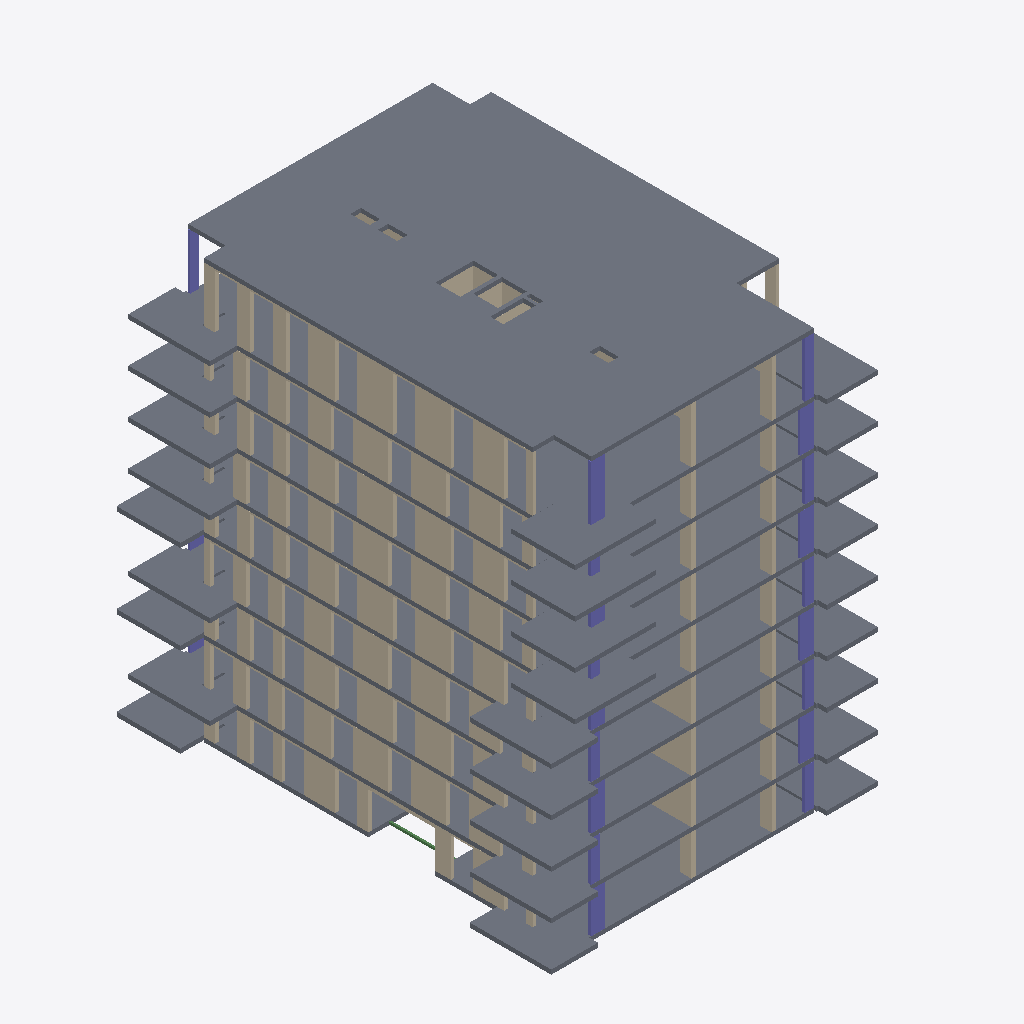
Isometric view of an IFC building model (IFC-SPF (STEP), schema IFC2X3, length unit millimetre), seen from the south-west, elements coloured by IFC class: 37 slabs (grey), 33 walls (beige), 21 columns (violet), 1 beam (green).
Extent 23.2 m × 30.9 m × 28.3 m (x, y, z). Storeys (10): 01 eerste verdieping at 3.00 m; 02 tweede verdieping at 6.00 m; 03 derde verdieping at 9.00 m; 04 vierde verdieping at 12.00 m; 05 vijfde verdieping at 15.00 m; 06 zesde verdieping at 18.00 m; 07 zevende verdieping at 21.00 m; 08 achtste verdieping at 24.00 m; 09 negende verdieping at 27.00 m; 10 tiende dak at 30.00 m. Elements (238): 155 IfcWallStandardCase, 46 IfcSlab, 36 IfcColumn, 1 IfcBeam.

HEADER;
FILE_DESCRIPTION(('ViewDefinition [CoordinationView_V2.0]'),'2;1');
FILE_NAME('20164374','2017-12-15T12:08:45',(''),(''),'The EXPRESS Data Manager Version 5.02.0100.07 : ','20170419_0315(x64) - Exporter 17.0.1128.0 - Alte','');
FILE_SCHEMA(('IFC2X3'));
ENDSEC;
DATA;
#104=IFCPROJECT('1Rq7dnL$D6VxnHb9SKdbLR',#41,'20164374',$,$,'Amstelveen; 150 appartementen','Def.Ontwerp',(#93,#101),#88);
#25244=IFCSITE('1Rq7dnL$D6VxnHb9SKdbLP',#41,'Default',$,'',#25243,$,$,.ELEMENT.,(42,21,29,879999),(-71,-3,-37,-79999),-3620.0,$,$);
#114=IFCBUILDING('1Rq7dnL$D6VxnHb9SKdbLQ',#41,'',$,$,#32,$,'',.ELEMENT.,$,$,#110);
#159=IFCBUILDINGSTOREY('1Rq7dnL$D6VxnHb9VhOQ18',#41,'01 eerste verdieping',$,$,#158,$,'01 eerste verdieping',.ELEMENT.,3000.00000000407);
#165=IFCBUILDINGSTOREY('1Rq7dnL$D6VxnHb9VhO2BA',#41,'02 tweede verdieping',$,$,#164,$,'02 tweede verdieping',.ELEMENT.,6000.00000000407);
#171=IFCBUILDINGSTOREY('1Rq7dnL$D6VxnHb9VhPoMh',#41,'03 derde verdieping',$,$,#170,$,'03 derde verdieping',.ELEMENT.,9000.00000000407);
#177=IFCBUILDINGSTOREY('1Rq7dnL$D6VxnHb9VhSqJ6',#41,'04 vierde verdieping',$,$,#176,$,'04 vierde verdieping',.ELEMENT.,12000.0000000042);
#183=IFCBUILDINGSTOREY('1Rq7dnL$D6VxnHb9VhSqGT',#41,'05 vijfde verdieping',$,$,#182,$,'05 vijfde verdieping',.ELEMENT.,15000.0000000042);
#189=IFCBUILDINGSTOREY('1Rq7dnL$D6VxnHb9VhSqMw',#41,'06 zesde verdieping',$,$,#188,$,'06 zesde verdieping',.ELEMENT.,18000.0000000042);
#195=IFCBUILDINGSTOREY('1Rq7dnL$D6VxnHb9VhSqNA',#41,'07 zevende verdieping',$,$,#194,$,'07 zevende verdieping',.ELEMENT.,21000.0000000042);
#201=IFCBUILDINGSTOREY('1Rq7dnL$D6VxnHb9VhSqKC',#41,'08 achtste verdieping',$,$,#200,$,'08 achtste verdieping',.ELEMENT.,24000.0000000042);
#207=IFCBUILDINGSTOREY('1Rq7dnL$D6VxnHb9VhSqLJ',#41,'09 negende verdieping',$,$,#206,$,'09 negende verdieping',.ELEMENT.,27000.0000000042);
#213=IFCBUILDINGSTOREY('1Rq7dnL$D6VxnHb9VhSrhL',#41,'10 tiende dak',$,$,#212,$,'10 tiende dak',.ELEMENT.,30000.0000000041);
#4743=IFCSLAB('2BwjZcSgT6t9FJYhSlN7z0',#41,'Floor:23_gewapend beton d=280:1407926',$,'Floor:23_gewapend beton d=280',#4669,#4741,'1407926',.FLOOR.);
#4259=IFCSLAB('2BwjZcSgT6t9FJYhSlN7z_',#41,'Floor:23_gewapend beton d=280:1407880',$,'Floor:23_gewapend beton d=280',#4185,#4257,'1407880',.FLOOR.);
#1841=IFCSLAB('2BwjZcSgT6t9FJYhSlN7rv',#41,'Floor:23_gewapend beton d=280:1407375',$,'Floor:23_gewapend beton d=280',#1767,#1839,'1407375',.FLOOR.);
#875=IFCSLAB('2BwjZcSgT6t9FJYhSlN7C9',#41,'Floor:23_gewapend beton d=280:1406975',$,'Floor:23_gewapend beton d=280',#801,#873,'1406975',.FLOOR.);
#1358=IFCSLAB('2BwjZcSgT6t9FJYhSlN7tK',#41,'Floor:23_gewapend beton d=280:1407266',$,'Floor:23_gewapend beton d=280',#1284,#1356,'1407266',.FLOOR.);
#316=IFCSLAB('2BwjZcSgT6t9FJYhSlN74C',#41,'Floor:23_gewapend beton d=280:1406458',$,'Floor:23_gewapend beton d=280',#219,#312,'1406458',.FLOOR.);
#2324=IFCSLAB('2BwjZcSgT6t9FJYhSlN7rF',#41,'Floor:23_gewapend beton d=280:1407417',$,'Floor:23_gewapend beton d=280',#2250,#2322,'1407417',.FLOOR.);
#2808=IFCSLAB('2BwjZcSgT6t9FJYhSlN7u6',#41,'Floor:23_gewapend beton d=280:1407728',$,'Floor:23_gewapend beton d=280',#2734,#2806,'1407728',.FLOOR.);
#3775=IFCSLAB('2BwjZcSgT6t9FJYhSlN7_7',#41,'Floor:23_gewapend beton d=280:1407857',$,'Floor:23_gewapend beton d=280',#3701,#3773,'1407857',.FLOOR.);
#3291=IFCSLAB('2BwjZcSgT6t9FJYhSlN7_h',#41,'Floor:23_gewapend beton d=280:1407837',$,'Floor:23_gewapend beton d=280',#3217,#3289,'1407837',.FLOOR.);
#19307=IFCWALLSTANDARDCASE('02SU1XqcH3UeeXzf9NWqwU',#41,'Basic Wall:22_betonwand ihwg d=250:1677205',$,'Basic Wall:22_betonwand ihwg d=250:1252662',#19287,#19305,'1677205');
#14734=IFCWALLSTANDARDCASE('02SU1XqcH3UeeXzf9NWqy8',#41,'Basic Wall:22_betonwand ihwg d=250:1676803',$,'Basic Wall:22_betonwand ihwg d=250:1252662',#14714,#14732,'1676803');
#13247=IFCWALLSTANDARDCASE('02SU1XqcH3UeeXzf9NWqnr',#41,'Basic Wall:22_betonwand ihwg d=250:1676670',$,'Basic Wall:22_betonwand ihwg d=250:1252662',#13227,#13245,'1676670');
#17782=IFCWALLSTANDARDCASE('02SU1XqcH3UeeXzf9NWqu6',#41,'Basic Wall:22_betonwand ihwg d=250:1677069',$,'Basic Wall:22_betonwand ihwg d=250:1252662',#17762,#17780,'1677069');
#16261=IFCWALLSTANDARDCASE('02SU1XqcH3UeeXzf9NWq_3',#41,'Basic Wall:22_betonwand ihwg d=250:1676936',$,'Basic Wall:22_betonwand ihwg d=250:1252662',#16241,#16259,'1676936');
#20920=IFCWALLSTANDARDCASE('02SU1XqcH3UeeXzf9NWq4L',#41,'Basic Wall:22_betonwand ihwg d=250:1677342',$,'Basic Wall:22_betonwand ihwg d=250:1252662',#20900,#20918,'1677342');
#10124=IFCWALLSTANDARDCASE('02SU1XqcH3UeeXzf9NWqry',#41,'Basic Wall:22_betonwand ihwg d=250:1676407',$,'Basic Wall:22_betonwand ihwg d=250:1252662',#10104,#10122,'1676407');
#11697=IFCWALLSTANDARDCASE('02SU1XqcH3UeeXzf9NWqtn',#41,'Basic Wall:22_betonwand ihwg d=250:1676538',$,'Basic Wall:22_betonwand ihwg d=250:1252662',#11677,#11695,'1676538');
#8299=IFCWALLSTANDARDCASE('02SU1XqcH3UeeXzf9NWqhv',#41,'Basic Wall:22_betonwand ihwg d=250:1676274',$,'Basic Wall:22_betonwand ihwg d=250:1252662',#8276,#8297,'1676274');
#5309=IFCSLAB('21kjq7CCr3e9pXdjHRuKXd',#41,'Floor:23_Prefab beton balkon 300mm:1456675',$,'Floor:23_Prefab beton balkon 300mm',#5282,#5307,'1456675',.FLOOR.);
#6256=IFCSLAB('0r5VEiHzXDPQ9MdVC7_xdi',#41,'Floor:23_Prefab beton balkon 300mm:1673598',$,'Floor:23_Prefab beton balkon 300mm',#6229,#6254,'1673598',.FLOOR.);
#6571=IFCSLAB('0r5VEiHzXDPQ9MdVC7_xau',#41,'Floor:23_Prefab beton balkon 300mm:1673642',$,'Floor:23_Prefab beton balkon 300mm',#6544,#6569,'1673642',.FLOOR.);
#5936=IFCSLAB('0r5VEiHzXDPQ9MdVC7_xd0',#41,'Floor:23_Prefab beton balkon 300mm:1673554',$,'Floor:23_Prefab beton balkon 300mm',#5909,#5934,'1673554',.FLOOR.);
#7048=IFCSLAB('0r5VEiHzXDPQ9MdVC7_xe3',#41,'Floor:23_Prefab beton balkon 300mm:1673873',$,'Floor:23_Prefab beton balkon 300mm',#7017,#7046,'1673873',.FLOOR.);
#7780=IFCSLAB('0r5VEiHzXDPQ9MdVC7_xkK',#41,'Floor:23_Prefab beton balkon 300mm:1673990',$,'Floor:23_Prefab beton balkon 300mm',#7749,#7778,'1673990',.FLOOR.);
#7537=IFCSLAB('0r5VEiHzXDPQ9MdVC7_xfD',#41,'Floor:23_Prefab beton balkon 300mm:1673951',$,'Floor:23_Prefab beton balkon 300mm',#7506,#7535,'1673951',.FLOOR.);
#8096=IFCSLAB('0r5VEiHzXDPQ9MdVC7_xkf',#41,'Floor:23_Prefab beton balkon 300mm:1674043',$,'Floor:23_Prefab beton balkon 300mm',#8065,#8094,'1674043',.FLOOR.);
#6890=IFCSLAB('0r5VEiHzXDPQ9MdVC7_xhd',#41,'Floor:23_Prefab beton balkon 300mm:1673845',$,'Floor:23_Prefab beton balkon 300mm',#6859,#6888,'1673845',.FLOOR.);
#7859=IFCSLAB('0r5VEiHzXDPQ9MdVC7_xk7',#41,'Floor:23_Prefab beton balkon 300mm:1674005',$,'Floor:23_Prefab beton balkon 300mm',#7828,#7857,'1674005',.FLOOR.);
#7134=IFCSLAB('0r5VEiHzXDPQ9MdVC7_xeo',#41,'Floor:23_Prefab beton balkon 300mm:1673888',$,'Floor:23_Prefab beton balkon 300mm',#7103,#7132,'1673888',.FLOOR.);
#5228=IFCSLAB('21kjq7CCr3e9pXdjHRuKXS',#41,'Floor:23_Prefab beton balkon 300mm:1456664',$,'Floor:23_Prefab beton balkon 300mm',#5197,#5226,'1456664',.FLOOR.);
#6496=IFCSLAB('0r5VEiHzXDPQ9MdVC7_xaD',#41,'Floor:23_Prefab beton balkon 300mm:1673631',$,'Floor:23_Prefab beton balkon 300mm',#6465,#6494,'1673631',.FLOOR.);
#5854=IFCSLAB('0r5VEiHzXDPQ9MdVC7_xdL',#41,'Floor:23_Prefab beton balkon 300mm:1673543',$,'Floor:23_Prefab beton balkon 300mm',#5823,#5852,'1673543',.FLOOR.);
#6181=IFCSLAB('0r5VEiHzXDPQ9MdVC7_xdX',#41,'Floor:23_Prefab beton balkon 300mm:1673587',$,'Floor:23_Prefab beton balkon 300mm',#6150,#6179,'1673587',.FLOOR.);
#5026=IFCSLAB('21kjq7CCr3e9pXdjHRuKXE',#41,'Floor:23_Prefab beton balkon 300mm:1456650',$,'Floor:23_Prefab beton balkon 300mm',#4989,#5024,'1456650',.FLOOR.);
#8172=IFCSLAB('0r5VEiHzXDPQ9MdVC7_xlO',#41,'Floor:23_Prefab beton balkon 300mm:1674058',$,'Floor:23_Prefab beton balkon 300mm',#8145,#8170,'1674058',.FLOOR.);
#6732=IFCSLAB('0r5VEiHzXDPQ9MdVC7_xgu',#41,'Floor:23_Prefab beton balkon 300mm:1673770',$,'Floor:23_Prefab beton balkon 300mm',#6705,#6730,'1673770',.FLOOR.);
#7367=IFCSLAB('0r5VEiHzXDPQ9MdVC7_xfO',#41,'Floor:23_Prefab beton balkon 300mm:1673930',$,'Floor:23_Prefab beton balkon 300mm',#7340,#7365,'1673930',.FLOOR.);
#6021=IFCSLAB('0r5VEiHzXDPQ9MdVC7_xdt',#41,'Floor:23_Prefab beton balkon 300mm:1673573',$,'Floor:23_Prefab beton balkon 300mm',#5990,#6019,'1673573',.FLOOR.);
#7292=IFCSLAB('0r5VEiHzXDPQ9MdVC7_xei',#41,'Floor:23_Prefab beton balkon 300mm:1673918',$,'Floor:23_Prefab beton balkon 300mm',#7261,#7290,'1673918',.FLOOR.);
#7938=IFCSLAB('0r5VEiHzXDPQ9MdVC7_xkn',#41,'Floor:23_Prefab beton balkon 300mm:1674019',$,'Floor:23_Prefab beton balkon 300mm',#7907,#7936,'1674019',.FLOOR.);
#6656=IFCSLAB('0r5VEiHzXDPQ9MdVC7_xal',#41,'Floor:23_Prefab beton balkon 300mm:1673661',$,'Floor:23_Prefab beton balkon 300mm',#6625,#6654,'1673661',.FLOOR.);
#7622=IFCSLAB('0r5VEiHzXDPQ9MdVC7_xfy',#41,'Floor:23_Prefab beton balkon 300mm:1673966',$,'Floor:23_Prefab beton balkon 300mm',#7591,#7620,'1673966',.FLOOR.);
#5688=IFCSLAB('0r5VEiHzXDPQ9MdVC7_xch',#41,'Floor:23_Prefab beton balkon 300mm:1673529',$,'Floor:23_Prefab beton balkon 300mm',#5657,#5686,'1673529',.FLOOR.);
#6335=IFCSLAB('0r5VEiHzXDPQ9MdVC7_xa3',#41,'Floor:23_Prefab beton balkon 300mm:1673617',$,'Floor:23_Prefab beton balkon 300mm',#6304,#6333,'1673617',.FLOOR.);
#7213=IFCSLAB('0r5VEiHzXDPQ9MdVC7_xey',#41,'Floor:23_Prefab beton balkon 300mm:1673902',$,'Floor:23_Prefab beton balkon 300mm',#7182,#7211,'1673902',.FLOOR.);
#10557=IFCWALLSTANDARDCASE('02SU1XqcH3UeeXzf9NWqsC',#41,'Basic Wall:22_betonwand ihwg d=280:1676423',$,'Basic Wall:22_betonwand ihwg d=280:100687',#10537,#10555,'1676423');
#12136=IFCWALLSTANDARDCASE('02SU1XqcH3UeeXzf9NWqm0',#41,'Basic Wall:22_betonwand ihwg d=280:1676555',$,'Basic Wall:22_betonwand ihwg d=280:100687',#12116,#12134,'1676555');
#21352=IFCWALLSTANDARDCASE('02SU1XqcH3UeeXzf9NWq4b',#41,'Basic Wall:22_betonwand ihwg d=280:1677358',$,'Basic Wall:22_betonwand ihwg d=280:100687',#21332,#21350,'1677358');
#24345=IFCCOLUMN('1Zgt6z8kDDFf$BvKQBm6v9',#41,'Betonkolom_vierkant_ITX:150x930:1799252',$,'150x930',#24344,#24339,'1799252');
#19734=IFCWALLSTANDARDCASE('02SU1XqcH3UeeXzf9NWqwj',#41,'Basic Wall:22_betonwand ihwg d=280:1677222',$,'Basic Wall:22_betonwand ihwg d=280:100687',#19714,#19732,'1677222');
#19933=IFCWALLSTANDARDCASE('02SU1XqcH3UeeXzf9NWqwd',#41,'Basic Wall:22_betonwand ihwg d=280:1677228',$,'Basic Wall:22_betonwand ihwg d=280:100687',#19913,#19931,'1677228');
#24259=IFCCOLUMN('1Zgt6z8kDDFf$BvKQBm6vF',#41,'Betonkolom_vierkant_ITX:150x630:1799250',$,'150x630',#24258,#24253,'1799250');
#23106=IFCCOLUMN('1Zgt6z8kDDFf$BvKQBm6cK',#41,'Betonkolom_vierkant_ITX:150x930:1799049',$,'150x930',#23105,#23100,'1799049');
#22821=IFCCOLUMN('1Zgt6z8kDDFf$BvKQBm6aM',#41,'Betonkolom_vierkant_ITX:150x930:1798923',$,'150x930',#22820,#22815,'1798923');
#23393=IFCCOLUMN('1Zgt6z8kDDFf$BvKQBm6cZ',#41,'Betonkolom_vierkant_ITX:150x930:1799102',$,'150x930',#23392,#23387,'1799102');
#5390=IFCCOLUMN('21kjq7CCr3e9pXdjHRuJR2',#41,'Betonkolom_vierkant_ITX:150x930:1459334',$,'150x930',#5389,#5384,'1459334');
#22621=IFCCOLUMN('1Zgt6z8kDDFf$BvKQBm6Wf',#41,'Betonkolom_vierkant_ITX:150x930:1798708',$,'150x930',#22620,#22615,'1798708');
#24684=IFCCOLUMN('1Zgt6z8kDDFf$BvKQBm6wd',#41,'Betonkolom_vierkant_ITX:150x930:1799354',$,'150x930',#24683,#24678,'1799354');
#18214=IFCWALLSTANDARDCASE('02SU1XqcH3UeeXzf9NWquL',#41,'Basic Wall:22_betonwand ihwg d=280:1677086',$,'Basic Wall:22_betonwand ihwg d=280:100687',#18194,#18212,'1677086');
#8866=IFCWALLSTANDARDCASE('02SU1XqcH3UeeXzf9NWqq8',#41,'Basic Wall:22_betonwand ihwg d=280:1676291',$,'Basic Wall:22_betonwand ihwg d=280:100687',#8846,#8864,'1676291');
#13673=IFCWALLSTANDARDCASE('02SU1XqcH3UeeXzf9NWqo4',#41,'Basic Wall:22_betonwand ihwg d=280:1676687',$,'Basic Wall:22_betonwand ihwg d=280:100687',#13653,#13671,'1676687');
#15166=IFCWALLSTANDARDCASE('02SU1XqcH3UeeXzf9NWqyV',#41,'Basic Wall:22_betonwand ihwg d=280:1676820',$,'Basic Wall:22_betonwand ihwg d=280:100687',#15146,#15164,'1676820');
#16886=IFCWALLSTANDARDCASE('02SU1XqcH3UeeXzf9NWq_K',#41,'Basic Wall:22_betonwand ihwg d=280:1676959',$,'Basic Wall:22_betonwand ihwg d=280:100687',#16866,#16884,'1676959');
#9195=IFCWALLSTANDARDCASE('02SU1XqcH3UeeXzf9NWqq1',#41,'Basic Wall:22_betonwand ihwg d=280:1676298',$,'Basic Wall:22_betonwand ihwg d=280:100687',#9175,#9193,'1676298');
#10805=IFCWALLSTANDARDCASE('02SU1XqcH3UeeXzf9NWqs5',#41,'Basic Wall:22_betonwand ihwg d=280:1676430',$,'Basic Wall:22_betonwand ihwg d=280:100687',#10785,#10803,'1676430');
#13871=IFCWALLSTANDARDCASE('02SU1XqcH3UeeXzf9NWqoU',#41,'Basic Wall:22_betonwand ihwg d=280:1676693',$,'Basic Wall:22_betonwand ihwg d=280:100687',#13851,#13869,'1676693');
#15365=IFCWALLSTANDARDCASE('02SU1XqcH3UeeXzf9NWqyH',#41,'Basic Wall:22_betonwand ihwg d=280:1676826',$,'Basic Wall:22_betonwand ihwg d=280:100687',#15345,#15363,'1676826');
#16687=IFCWALLSTANDARDCASE('02SU1XqcH3UeeXzf9NWq_I',#41,'Basic Wall:22_betonwand ihwg d=280:1676953',$,'Basic Wall:22_betonwand ihwg d=280:100687',#16667,#16685,'1676953');
#12384=IFCWALLSTANDARDCASE('02SU1XqcH3UeeXzf9NWqmP',#41,'Basic Wall:22_betonwand ihwg d=280:1676562',$,'Basic Wall:22_betonwand ihwg d=280:100687',#12364,#12382,'1676562');
#18414=IFCWALLSTANDARDCASE('02SU1XqcH3UeeXzf9NWqul',#41,'Basic Wall:22_betonwand ihwg d=280:1677092',$,'Basic Wall:22_betonwand ihwg d=280:100687',#18394,#18412,'1677092');
#21602=IFCWALLSTANDARDCASE('02SU1XqcH3UeeXzf9NWq4_',#41,'Basic Wall:22_betonwand ihwg d=280:1677365',$,'Basic Wall:22_betonwand ihwg d=280:100687',#21582,#21600,'1677365');
#24513=IFCCOLUMN('1Zgt6z8kDDFf$BvKQBm6v5',#41,'Betonkolom_vierkant_ITX:150x630:1799256',$,'150x630',#24512,#24507,'1799256');
#24598=IFCCOLUMN('1Zgt6z8kDDFf$BvKQBm6wb',#41,'Betonkolom_vierkant_ITX:150x630:1799352',$,'150x630',#24597,#24592,'1799352');
#22535=IFCCOLUMN('1Zgt6z8kDDFf$BvKQBm6Wl',#41,'Betonkolom_vierkant_ITX:150x630:1798706',$,'150x630',#22534,#22529,'1798706');
#23971=IFCCOLUMN('1Zgt6z8kDDFf$BvKQBm6uv',#41,'Betonkolom_vierkant_ITX:150x630:1799204',$,'150x630',#23970,#23965,'1799204');
#23682=IFCCOLUMN('1Zgt6z8kDDFf$BvKQBm6dX',#41,'Betonkolom_vierkant_ITX:150x630:1799164',$,'150x630',#23681,#23676,'1799164');
#20381=IFCWALLSTANDARDCASE('02SU1XqcH3UeeXzf9NWqwt',#41,'Basic Wall:22_betonwand ihwg d=250:1677244',$,'Basic Wall:22_betonwand ihwg d=250:1252662',#20361,#20379,'1677244');
#20109=IFCWALLSTANDARDCASE('02SU1XqcH3UeeXzf9NWqwa',#41,'Basic Wall:22_betonwand ihwg d=250:1677231',$,'Basic Wall:22_betonwand ihwg d=250:1252662',#20089,#20107,'1677231');
#19660=IFCWALLSTANDARDCASE('02SU1XqcH3UeeXzf9NWqwl',#41,'Basic Wall:22_betonwand ihwg d=250:1677220',$,'Basic Wall:22_betonwand ihwg d=250:1252662',#19640,#19658,'1677220');
#5516=IFCCOLUMN('21kjq7CCr3e9pXdjHRuJHQ',#41,'Betonkolom_vierkant_ITX:150x630:1459742',$,'150x630',#5515,#5510,'1459742');
#22907=IFCCOLUMN('1Zgt6z8kDDFf$BvKQBm6aG',#41,'Betonkolom_vierkant_ITX:150x630:1798925',$,'150x630',#22906,#22901,'1798925');
#20455=IFCWALLSTANDARDCASE('02SU1XqcH3UeeXzf9NWqwr',#41,'Basic Wall:22_betonwand ihwg d=250:1677246',$,'Basic Wall:22_betonwand ihwg d=250:1252662',#20435,#20453,'1677246');
#20602=IFCWALLSTANDARDCASE('02SU1XqcH3UeeXzf9NWqx9',#41,'Basic Wall:22_betonwand ihwg d=250:1677250',$,'Basic Wall:22_betonwand ihwg d=250:1252662',#20582,#20600,'1677250');
#23767=IFCCOLUMN('1Zgt6z8kDDFf$BvKQBm6dZ',#41,'Betonkolom_vierkant_ITX:150x930:1799166',$,'150x930',#23766,#23761,'1799166');
#24057=IFCCOLUMN('1Zgt6z8kDDFf$BvKQBm6ux',#41,'Betonkolom_vierkant_ITX:150x930:1799206',$,'150x930',#24056,#24051,'1799206');
#25099=IFCBEAM('0kSZA$ylTDMhM8Y87nKm_i',#41,'Staal_Kokerprofielen:stalen ligger ntb:1805195',$,'Staal_Kokerprofielen:stalen ligger ntb:1534808',#24857,#25097,'1805195');
#20183=IFCWALLSTANDARDCASE('02SU1XqcH3UeeXzf9NWqwy',#41,'Basic Wall:22_betonwand ihwg d=280:1677239',$,'Basic Wall:22_betonwand ihwg d=280:100687',#20163,#20181,'1677239');
#23479=IFCCOLUMN('1Zgt6z8kDDFf$BvKQBm6dT',#41,'Betonkolom_vierkant_ITX:150x630:1799104',$,'150x630',#23478,#23473,'1799104');
#23192=IFCCOLUMN('1Zgt6z8kDDFf$BvKQBm6cM',#41,'Betonkolom_vierkant_ITX:150x630:1799051',$,'150x630',#23191,#23186,'1799051');
#23024=IFCCOLUMN('1Zgt6z8kDDFf$BvKQBm6aC',#41,'Betonkolom_vierkant_ITX:150x930:1798929',$,'150x930',#23023,#23018,'1798929');
#22452=IFCCOLUMN('1Zgt6z8kDDFf$BvKQBm6kh',#41,'Betonkolom_vierkant_ITX:150x930:1798582',$,'150x930',#22451,#22446,'1798582');
ENDSEC;
